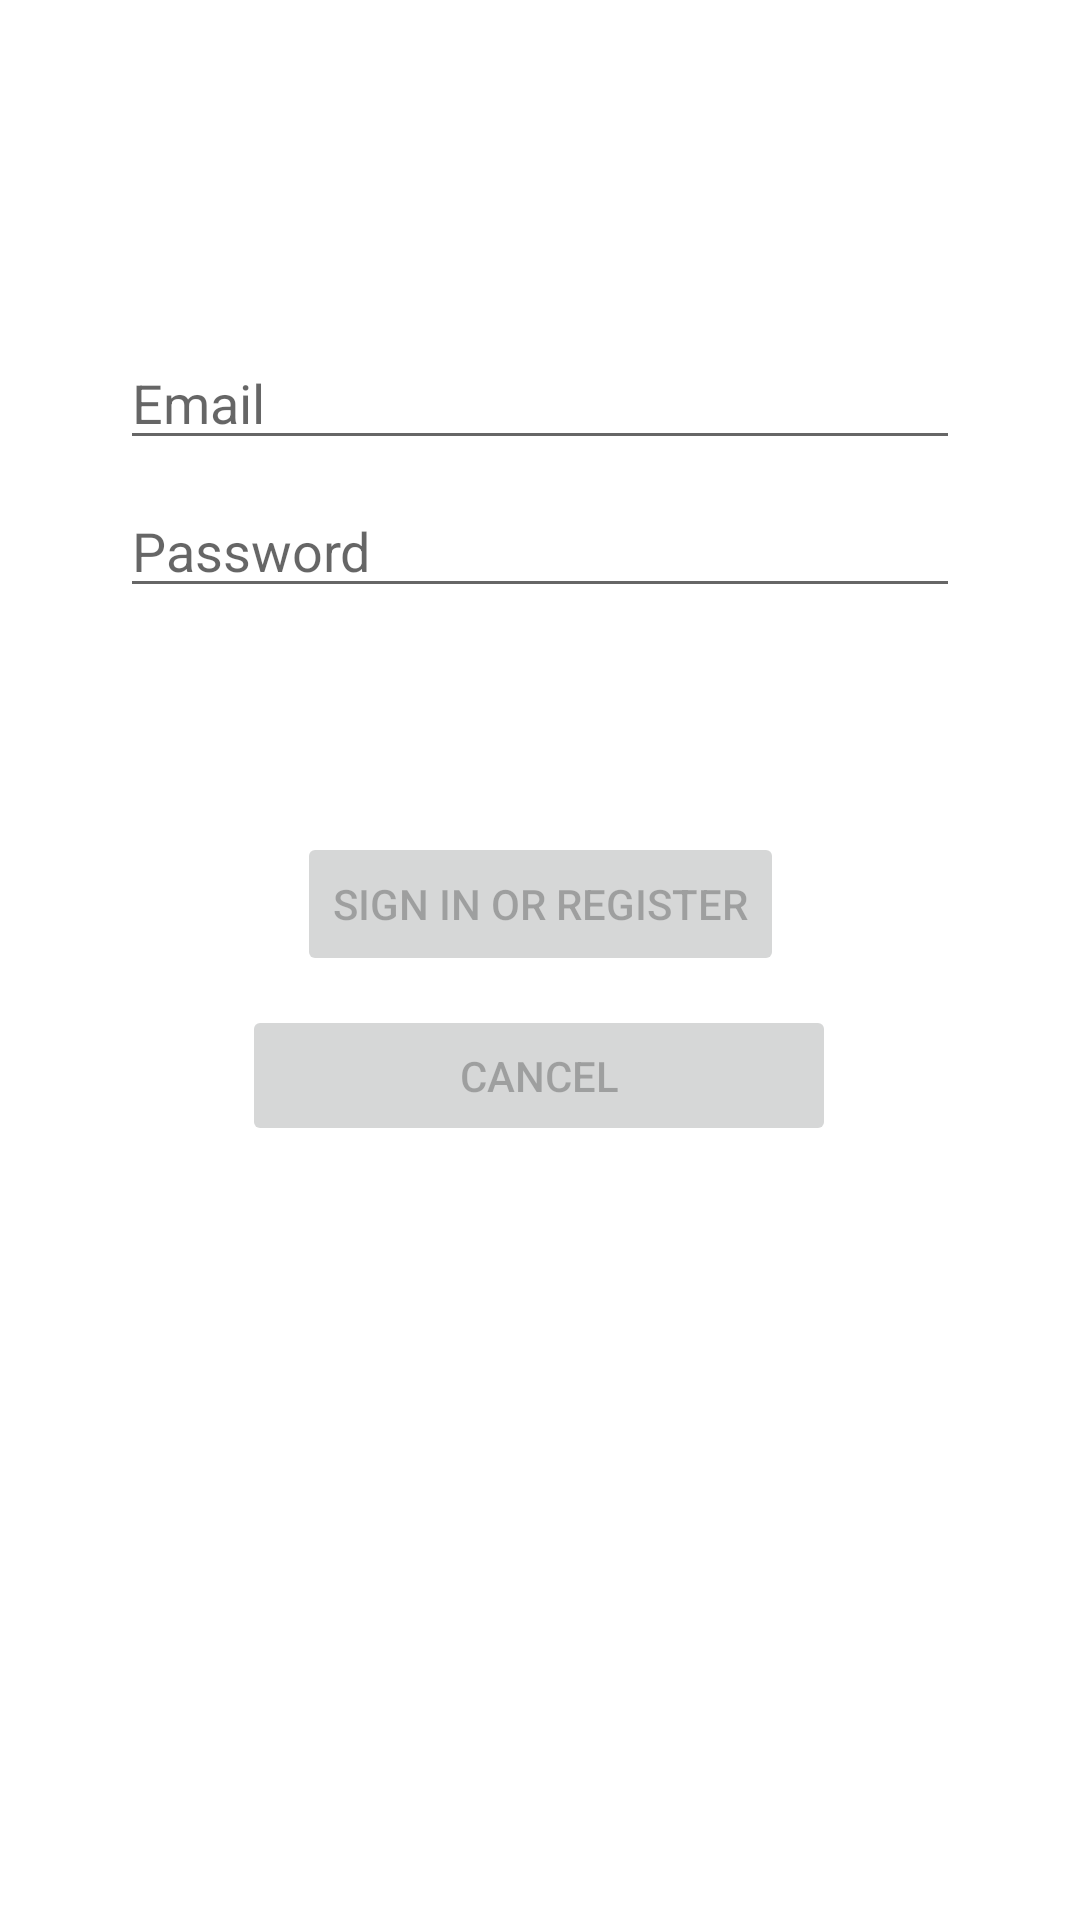

This screen was rendered from an Android layout file. Write that file and the resources it references.
<!-- AndroidManifest.xml: application theme Theme.FitnessAndNutritionBuddy -->
<!-- res/layout/fragment_login.xml -->
<?xml version="1.0" encoding="utf-8"?>
<androidx.constraintlayout.widget.ConstraintLayout xmlns:android="http://schemas.android.com/apk/res/android"
    xmlns:app="http://schemas.android.com/apk/res-auto"
    xmlns:tools="http://schemas.android.com/tools"
    android:id="@+id/container"
    android:layout_width="match_parent"
    android:layout_height="match_parent"
    android:paddingLeft="@dimen/fragment_horizontal_margin"
    android:paddingTop="@dimen/fragment_vertical_margin"
    android:paddingRight="@dimen/fragment_horizontal_margin"
    android:paddingBottom="@dimen/fragment_vertical_margin"
    tools:context=".ui.login.LoginFragment">

    <Button
        android:id="@+id/btnCancel"
        android:layout_width="198dp"
        android:layout_height="47dp"
        android:layout_gravity="start"
        android:layout_marginStart="48dp"
        android:layout_marginEnd="48dp"
        android:layout_marginBottom="64dp"
        android:enabled="false"
        android:text="Cancel"
        app:layout_constraintBottom_toBottomOf="parent"
        app:layout_constraintEnd_toEndOf="parent"
        app:layout_constraintHorizontal_bias="0.495"
        app:layout_constraintStart_toStartOf="parent"
        app:layout_constraintTop_toBottomOf="@+id/login"
        app:layout_constraintVertical_bias="0.051" />

    <EditText
        android:id="@+id/username"
        android:layout_width="0dp"
        android:layout_height="wrap_content"
        android:layout_marginStart="24dp"
        android:layout_marginTop="96dp"
        android:layout_marginEnd="24dp"
        android:hint="@string/prompt_email"
        android:inputType="textEmailAddress"
        android:selectAllOnFocus="true"
        app:layout_constraintEnd_toEndOf="parent"
        app:layout_constraintStart_toStartOf="parent"
        app:layout_constraintTop_toTopOf="parent" />

    <EditText
        android:id="@+id/password"
        android:layout_width="0dp"
        android:layout_height="wrap_content"
        android:layout_marginStart="24dp"
        android:layout_marginTop="8dp"
        android:layout_marginEnd="24dp"
        android:hint="@string/prompt_password"
        android:imeActionLabel="@string/action_sign_in_short"
        android:imeOptions="actionDone"
        android:inputType="textPassword"
        android:selectAllOnFocus="true"
        app:layout_constraintEnd_toEndOf="parent"
        app:layout_constraintStart_toStartOf="parent"
        app:layout_constraintTop_toBottomOf="@+id/username" />

    <Button
        android:id="@+id/login"
        android:layout_width="wrap_content"
        android:layout_height="wrap_content"
        android:layout_gravity="start"
        android:layout_marginStart="48dp"
        android:layout_marginTop="16dp"
        android:layout_marginEnd="48dp"
        android:layout_marginBottom="64dp"
        android:enabled="false"
        android:text="@string/action_sign_in"
        app:layout_constraintBottom_toBottomOf="parent"
        app:layout_constraintEnd_toEndOf="parent"
        app:layout_constraintStart_toStartOf="parent"
        app:layout_constraintTop_toBottomOf="@+id/password"
        app:layout_constraintVertical_bias="0.2" />

    <ProgressBar
        android:id="@+id/loading"
        android:layout_width="wrap_content"
        android:layout_height="wrap_content"
        android:layout_gravity="center"
        android:layout_marginStart="32dp"
        android:layout_marginTop="64dp"
        android:layout_marginEnd="32dp"
        android:layout_marginBottom="64dp"
        android:visibility="gone"
        app:layout_constraintBottom_toBottomOf="parent"
        app:layout_constraintEnd_toEndOf="@+id/password"
        app:layout_constraintStart_toStartOf="@+id/password"
        app:layout_constraintTop_toTopOf="parent"
        app:layout_constraintVertical_bias="0.3" />
</androidx.constraintlayout.widget.ConstraintLayout>
<!-- resources referenced by this layout -->
<resources>
  <dimen name="fragment_horizontal_margin">16dp</dimen>
  <dimen name="fragment_vertical_margin">16dp</dimen>
  <string name="action_sign_in">Sign in or register</string>
  <string name="action_sign_in_short">Sign in</string>
  <string name="prompt_email">Email</string>
  <string name="prompt_password">Password</string>
  <style name="Theme.FitnessAndNutritionBuddy" parent="Theme.MaterialComponents.DayNight.DarkActionBar">
          
          <item name="colorPrimary">@color/purple_500</item>
          <item name="colorPrimaryVariant">@color/purple_700</item>
          <item name="colorOnPrimary">@color/white</item>
          
          <item name="colorSecondary">@color/teal_200</item>
          <item name="colorSecondaryVariant">@color/teal_700</item>
          <item name="colorOnSecondary">@color/black</item>
          
          <item name="android:statusBarColor" tools:targetApi="l">?attr/colorPrimaryVariant</item>
          
      </style>
  <!-- not gathered from this repository: default colours our renderer supplied (Android Studio template values) -->
  <color name="purple_500">#FF6200EE</color>
  <color name="purple_700">#FF3700B3</color>
  <color name="teal_200">#FF03DAC5</color>
  <color name="teal_700">#FF018786</color>
  <color name="black">#FF000000</color>
  <color name="white">#FFFFFFFF</color>
</resources>
